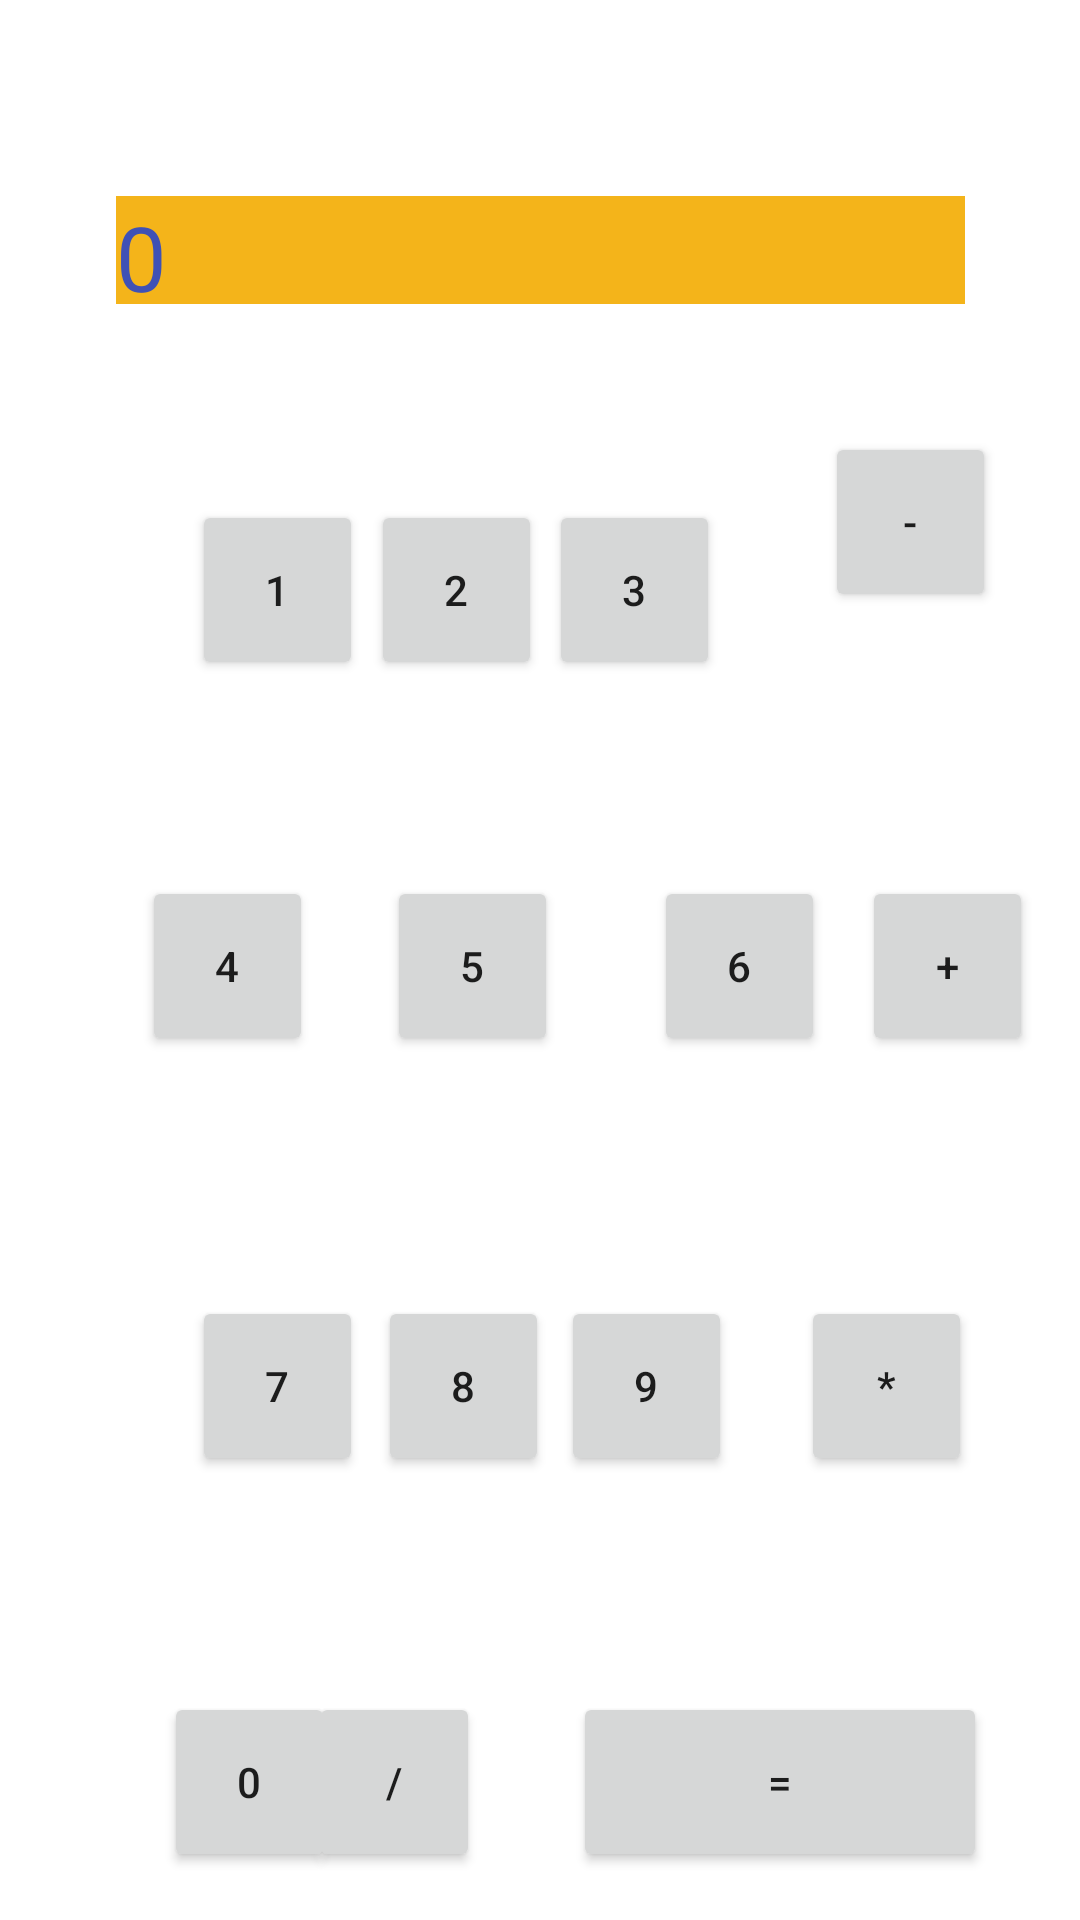

Layout XML and referenced resources for this Android screen:
<!-- AndroidManifest.xml: application theme Theme.NotepadCalculator -->
<!-- res/layout/fragment_calculator.xml -->
<?xml version="1.0" encoding="utf-8"?>
<androidx.constraintlayout.widget.ConstraintLayout xmlns:android="http://schemas.android.com/apk/res/android"
    xmlns:app="http://schemas.android.com/apk/res-auto"
    xmlns:tools="http://schemas.android.com/tools"
    android:layout_width="match_parent"
    android:layout_height="match_parent"
    tools:context=".examples.calculator.CalculatorFragment">

    <Button
        android:id="@+id/button14"
        android:layout_width="57dp"
        android:layout_height="60dp"
        android:layout_marginBottom="16dp"
        android:text="0"
        app:layout_constraintBottom_toBottomOf="parent"
        app:layout_constraintEnd_toEndOf="parent"
        app:layout_constraintHorizontal_bias="0.18"
        app:layout_constraintStart_toStartOf="parent" />

    <Button
        android:id="@+id/button15"
        android:layout_width="57dp"
        android:layout_height="60dp"
        android:layout_marginEnd="200dp"
        android:layout_marginBottom="16dp"
        android:text="/"
        app:layout_constraintBottom_toBottomOf="parent"
        app:layout_constraintEnd_toEndOf="parent"
        app:layout_constraintHorizontal_bias="1.0"
        app:layout_constraintStart_toEndOf="@+id/button14" />

    <Button
        android:id="@+id/button16"
        android:layout_width="138dp"
        android:layout_height="60dp"
        android:layout_marginBottom="16dp"
        android:text="="
        app:layout_constraintBottom_toBottomOf="parent"
        app:layout_constraintEnd_toEndOf="parent"
        app:layout_constraintStart_toEndOf="@+id/button15" />

    <Button
        android:id="@+id/button13"
        android:layout_width="57dp"
        android:layout_height="60dp"
        android:layout_marginEnd="36dp"
        android:layout_marginBottom="148dp"
        android:text="*"
        app:layout_constraintBottom_toBottomOf="parent"
        app:layout_constraintEnd_toEndOf="parent" />

    <TextView
        android:id="@+id/textScreen"
        android:layout_width="283dp"
        android:layout_height="36dp"
        android:text="0"
        android:textColor="@color/colorPrimary"
        android:textSize="30dp"
        android:background="@color/yellow_600"
        app:layout_constraintBottom_toTopOf="@+id/button3"
        app:layout_constraintEnd_toEndOf="parent"
        app:layout_constraintStart_toStartOf="parent"
        app:layout_constraintTop_toTopOf="parent" />

    <Button
        android:id="@+id/button2"
        android:layout_width="57dp"
        android:layout_height="60dp"
        android:layout_marginStart="64dp"
        android:text="1"
        app:layout_constraintBottom_toTopOf="@+id/button5"
        app:layout_constraintStart_toStartOf="parent"
        app:layout_constraintTop_toTopOf="parent"
        app:layout_constraintVertical_bias="0.718" />

    <Button
        android:id="@+id/button3"
        android:layout_width="57dp"
        android:layout_height="60dp"
        android:text="2"
        app:layout_constraintBottom_toTopOf="@+id/button6"
        app:layout_constraintEnd_toStartOf="@+id/button4"
        app:layout_constraintHorizontal_bias="0.535"
        app:layout_constraintStart_toEndOf="@+id/button2"
        app:layout_constraintTop_toTopOf="parent"
        app:layout_constraintVertical_bias="0.718" />

    <Button
        android:id="@+id/button4"
        android:layout_width="57dp"
        android:layout_height="60dp"
        android:layout_marginEnd="120dp"
        android:text="3"
        app:layout_constraintBottom_toTopOf="@+id/button7"
        app:layout_constraintEnd_toEndOf="parent"
        app:layout_constraintTop_toTopOf="parent"
        app:layout_constraintVertical_bias="0.718" />

    <Button
        android:id="@+id/button5"
        android:layout_width="57dp"
        android:layout_height="60dp"
        android:layout_marginBottom="80dp"
        android:text="4"
        app:layout_constraintBottom_toTopOf="@+id/button8"
        app:layout_constraintEnd_toStartOf="@+id/button6"
        app:layout_constraintHorizontal_bias="0.659"
        app:layout_constraintStart_toStartOf="parent" />

    <Button
        android:id="@+id/button6"
        android:layout_width="57dp"
        android:layout_height="60dp"
        android:layout_marginBottom="80dp"
        android:text="5"
        app:layout_constraintBottom_toTopOf="@+id/button9"
        app:layout_constraintEnd_toEndOf="parent"
        app:layout_constraintHorizontal_bias="0.426"
        app:layout_constraintStart_toStartOf="parent"
        app:layout_constraintTop_toTopOf="parent"
        app:layout_constraintVertical_bias="1.0" />

    <Button
        android:id="@+id/button7"
        android:layout_width="57dp"
        android:layout_height="60dp"
        android:layout_marginStart="32dp"
        android:layout_marginBottom="80dp"
        android:text="6"
        app:layout_constraintBottom_toTopOf="@+id/button10"
        app:layout_constraintEnd_toEndOf="parent"
        app:layout_constraintHorizontal_bias="0.0"
        app:layout_constraintStart_toEndOf="@+id/button6" />

    <Button
        android:id="@+id/button8"
        android:layout_width="57dp"
        android:layout_height="60dp"
        android:layout_marginStart="64dp"
        android:layout_marginBottom="148dp"
        android:text="7"
        app:layout_constraintBottom_toBottomOf="parent"
        app:layout_constraintStart_toStartOf="parent" />

    <Button
        android:id="@+id/button9"
        android:layout_width="57dp"
        android:layout_height="60dp"
        android:layout_marginBottom="148dp"
        android:text="8"
        app:layout_constraintBottom_toBottomOf="parent"
        app:layout_constraintEnd_toStartOf="@+id/button10"
        app:layout_constraintHorizontal_bias="0.55"
        app:layout_constraintStart_toEndOf="@+id/button8" />

    <Button
        android:id="@+id/button10"
        android:layout_width="57dp"
        android:layout_height="60dp"
        android:layout_marginEnd="116dp"
        android:layout_marginBottom="148dp"
        android:text="9"
        app:layout_constraintBottom_toBottomOf="parent"
        app:layout_constraintEnd_toEndOf="parent" />

    <Button
        android:id="@+id/button11"
        android:layout_width="57dp"
        android:layout_height="60dp"
        android:layout_marginBottom="288dp"
        android:text="+"
        app:layout_constraintBottom_toBottomOf="parent"
        app:layout_constraintEnd_toEndOf="parent"
        app:layout_constraintHorizontal_bias="0.444"
        app:layout_constraintStart_toEndOf="@+id/button7" />

    <Button
        android:id="@+id/button12"
        android:layout_width="57dp"
        android:layout_height="60dp"
        android:layout_marginEnd="28dp"
        android:layout_marginBottom="436dp"
        android:text="-"
        app:layout_constraintBottom_toBottomOf="parent"
        app:layout_constraintEnd_toEndOf="parent" />

</androidx.constraintlayout.widget.ConstraintLayout>
<!-- resources referenced by this layout -->
<resources>
  <color name="colorPrimary">#3F51B5</color>
  <color name="yellow_600">#f4b41a</color>
  <style name="Theme.NotepadCalculator" parent="Theme.MaterialComponents.DayNight.DarkActionBar">
          
          <item name="colorPrimary">@color/purple_500</item>
          <item name="colorPrimaryVariant">@color/black</item>
          <item name="colorOnPrimary">@color/white</item>
          
          <item name="colorSecondary">@color/teal_200</item>
          <item name="colorSecondaryVariant">@color/teal_700</item>
          <item name="colorOnSecondary">@color/black</item>
          
          <item name="android:statusBarColor" tools:targetApi="l">?attr/colorPrimaryVariant</item>
          
      </style>
  <color name="purple_500">#FF6200EE</color>
  <color name="black">#FF000000</color>
  <color name="white">#FFFFFFFF</color>
  <color name="teal_200">#FF03DAC5</color>
  <color name="teal_700">#FF018786</color>
</resources>
